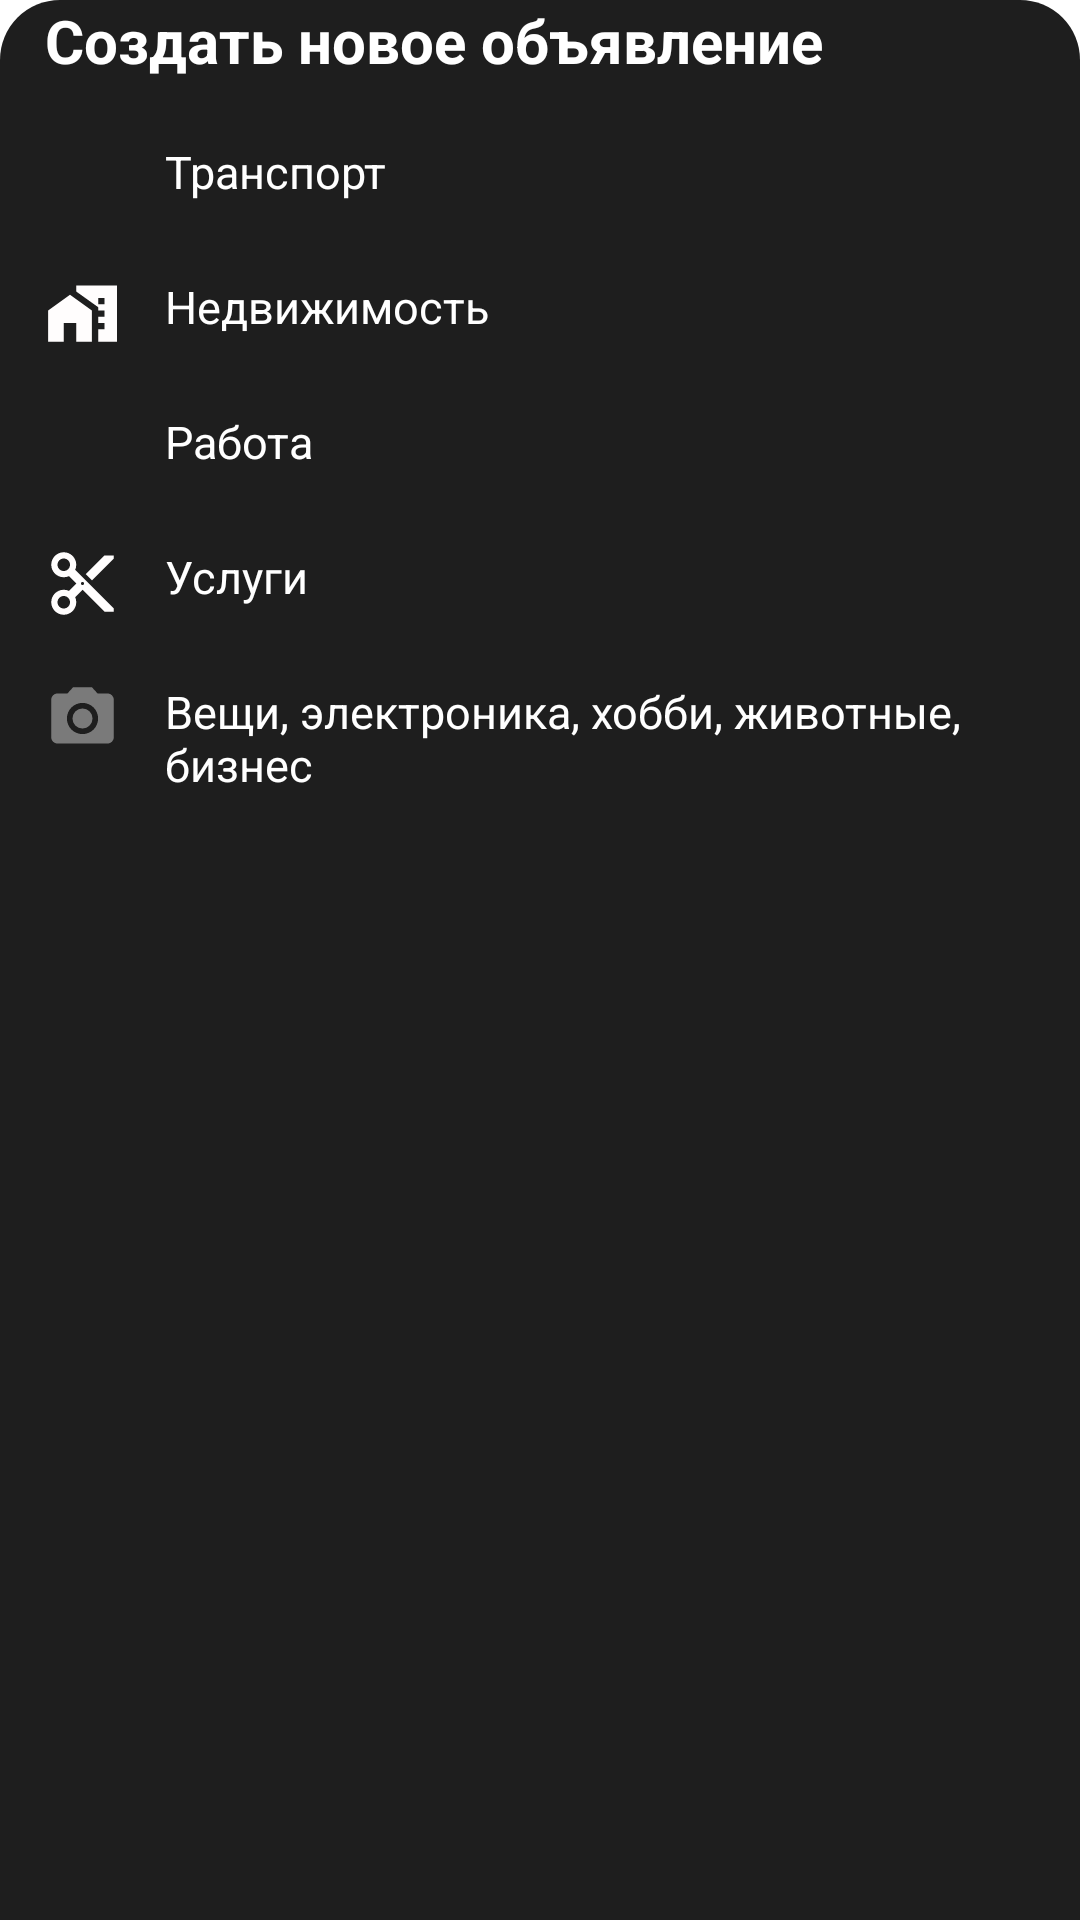

The Android layout XML behind this screen, and the referenced resources:
<!-- AndroidManifest.xml: application theme Theme.Krasnagorsk_App -->
<!-- res/layout/layout_bottom_sheet_ads.xml -->
<?xml version="1.0" encoding="utf-8"?>
<LinearLayout xmlns:android="http://schemas.android.com/apk/res/android"
    android:layout_width="match_parent"
    android:layout_height="match_parent"
    android:orientation="vertical"
    android:id="@+id/bottomSheetContainer"
    android:background="@drawable/background_bottom_sheet">

    <TextView
        android:layout_width="match_parent"
        android:layout_height="wrap_content"
        android:text="Создать новое объявление"
        android:textStyle="bold"
        android:textColor="@color/white"
        android:textSize="20dp"
        android:layout_marginStart="15dp"
        />

    <LinearLayout
        android:layout_width="match_parent"
        android:layout_height="wrap_content"
        android:id="@+id/lin_transport"
        android:clickable="true"
        android:orientation="horizontal">

        <ImageView
            android:layout_width="25dp"
            android:layout_height="25dp"
            android:src="@drawable/ic_car"
            android:layout_marginStart="15dp"
            android:layout_marginTop="20dp"
            />

        <TextView
            android:layout_width="match_parent"
            android:layout_height="wrap_content"
            android:text="@string/Transport"
            android:textColor="@color/white"
            android:textSize="15dp"
            android:layout_marginTop="20dp"
            android:layout_marginStart="15dp"/>


    </LinearLayout>

    <LinearLayout
        android:layout_width="match_parent"
        android:layout_height="wrap_content"
        android:id="@+id/lin_estate"
        android:clickable="true"
        android:orientation="horizontal">

        <ImageView
            android:layout_width="25dp"
            android:layout_height="25dp"
            android:src="@drawable/ic_estate"
            android:layout_marginStart="15dp"
            android:layout_marginTop="20dp"
            />

        <TextView
            android:layout_width="match_parent"
            android:layout_height="wrap_content"
            android:text="@string/estate"
            android:textColor="@color/white"
            android:textSize="15dp"
            android:layout_marginTop="20dp"
            android:layout_marginStart="15dp"/>


    </LinearLayout>

    <LinearLayout
        android:layout_width="match_parent"
        android:layout_height="wrap_content"
        android:id="@+id/lin_work"
        android:clickable="true"
        android:orientation="horizontal">

        <ImageView
            android:layout_width="25dp"
            android:layout_height="25dp"
            android:src="@drawable/ic_work"
            android:layout_marginStart="15dp"
            android:layout_marginTop="20dp"
            />

        <TextView
            android:layout_width="match_parent"
            android:layout_height="wrap_content"
            android:text="@string/work"
            android:textColor="@color/white"
            android:textSize="15dp"
            android:layout_marginTop="20dp"
            android:layout_marginStart="15dp"/>


    </LinearLayout>

    <LinearLayout
        android:layout_width="match_parent"
        android:layout_height="wrap_content"
        android:id="@+id/lin_services"
        android:clickable="true"
        android:orientation="horizontal">

        <ImageView
            android:layout_width="25dp"
            android:layout_height="25dp"
            android:src="@drawable/ic_services"
            android:layout_marginStart="15dp"
            android:layout_marginTop="20dp"
            />

        <TextView
            android:layout_width="match_parent"
            android:layout_height="wrap_content"
            android:text="@string/services"
            android:textColor="@color/white"
            android:textSize="15dp"
            android:layout_marginTop="20dp"
            android:layout_marginStart="15dp"/>


    </LinearLayout>

    <LinearLayout
        android:layout_width="match_parent"
        android:layout_height="wrap_content"
        android:id="@+id/lin_etc"
        android:clickable="true"
        android:layout_marginBottom="10dp"
        android:orientation="horizontal">

        <ImageView
            android:layout_width="25dp"
            android:layout_height="25dp"
            android:src="@drawable/ic_camera"
            android:layout_marginStart="15dp"
            android:layout_marginTop="20dp"
            />

        <TextView
            android:layout_width="match_parent"
            android:layout_height="wrap_content"
            android:text="@string/etc"
            android:textColor="@color/white"
            android:textSize="15dp"
            android:layout_marginTop="20dp"
            android:layout_marginStart="15dp"/>


    </LinearLayout>



</LinearLayout>
<!-- resources referenced by this layout -->
<resources>
  <color name="white">#FFFFFFFF</color>
  <!-- drawable background_bottom_sheet (drawable) -->
  <?xml version="1.0" encoding="utf-8"?>
  <shape android:shape="rectangle" xmlns:android="http://schemas.android.com/apk/res/android">
  
      <solid android:color="#1E1E1E"/>
      <corners android:topRightRadius="20dp"
               android:topLeftRadius="20dp"/>
  
  </shape>
  <!-- drawable ic_camera (drawable-anydpi) -->
  <vector xmlns:android="http://schemas.android.com/apk/res/android"
      android:width="24dp"
      android:height="24dp"
      android:viewportWidth="24"
      android:viewportHeight="24"
      android:tint="#919191"
      android:alpha="0.8">
    <path
        android:fillColor="@android:color/white"
        android:pathData="M12,12m-3.2,0a3.2,3.2 0,1 1,6.4 0a3.2,3.2 0,1 1,-6.4 0"/>
    <path
        android:fillColor="@android:color/white"
        android:pathData="M9,2L7.17,4L4,4c-1.1,0 -2,0.9 -2,2v12c0,1.1 0.9,2 2,2h16c1.1,0 2,-0.9 2,-2L22,6c0,-1.1 -0.9,-2 -2,-2h-3.17L15,2L9,2zM12,17c-2.76,0 -5,-2.24 -5,-5s2.24,-5 5,-5 5,2.24 5,5 -2.24,5 -5,5z"/>
  </vector>
  <!-- drawable ic_estate (drawable) -->
  <vector android:height="24dp" android:tint="#FFFDFD"
      android:viewportHeight="24" android:viewportWidth="24"
      android:width="24dp" xmlns:android="http://schemas.android.com/apk/res/android">
      <path android:fillColor="@android:color/white" android:pathData="M1,11l0,10l5,0l0,-6l4,0l0,6l5,0l0,-10l-7,-5z"/>
      <path android:fillColor="@android:color/white" android:pathData="M10,3v1.97l7,5V11h2v2h-2v2h2v2h-2v4h6V3H10zM19,9h-2V7h2V9z"/>
  </vector>
  <!-- drawable ic_services (drawable) -->
  <vector android:height="24dp" android:tint="#FFFDFD"
      android:viewportHeight="24" android:viewportWidth="24"
      android:width="24dp" xmlns:android="http://schemas.android.com/apk/res/android">
      <path android:fillColor="@android:color/white" android:pathData="M9.64,7.64c0.23,-0.5 0.36,-1.05 0.36,-1.64 0,-2.21 -1.79,-4 -4,-4S2,3.79 2,6s1.79,4 4,4c0.59,0 1.14,-0.13 1.64,-0.36L10,12l-2.36,2.36C7.14,14.13 6.59,14 6,14c-2.21,0 -4,1.79 -4,4s1.79,4 4,4 4,-1.79 4,-4c0,-0.59 -0.13,-1.14 -0.36,-1.64L12,14l7,7h3v-1L9.64,7.64zM6,8c-1.1,0 -2,-0.89 -2,-2s0.9,-2 2,-2 2,0.89 2,2 -0.9,2 -2,2zM6,20c-1.1,0 -2,-0.89 -2,-2s0.9,-2 2,-2 2,0.89 2,2 -0.9,2 -2,2zM12,12.5c-0.28,0 -0.5,-0.22 -0.5,-0.5s0.22,-0.5 0.5,-0.5 0.5,0.22 0.5,0.5 -0.22,0.5 -0.5,0.5zM19,3l-6,6 2,2 7,-7L22,3z"/>
  </vector>
  <string name="Transport">Транспорт</string>
  <string name="estate">Недвижимость</string>
  <string name="etc">Вещи, электроника, хобби, животные, бизнес</string>
  <string name="services">Услуги</string>
  <string name="work">Работа</string>
  <style name="Theme.Krasnagorsk_App" parent="Theme.MaterialComponents.DayNight.DarkActionBar">
          
          <item name="colorPrimary">@color/purple_500</item>
          <item name="colorPrimaryVariant">@color/purple_700</item>
          <item name="colorOnPrimary">@color/white</item>
          
          <item name="colorSecondary">@color/teal_200</item>
          <item name="colorSecondaryVariant">@color/teal_700</item>
          <item name="colorOnSecondary">@color/black</item>
          
          <item name="android:statusBarColor" tools:targetApi="l">?attr/colorPrimaryVariant</item>
          
          <item name="windowActionBar">false</item>
          <item name="android:windowActionBar">false</item>
          <item name="android:windowNoTitle">true</item>
          <item name="windowNoTitle">true</item>
  
  
  
      </style>
  <color name="purple_500">#FF6200EE</color>
  <color name="purple_700">#FF3700B3</color>
  <color name="teal_200">#FF03DAC5</color>
  <color name="teal_700">#FF018786</color>
  <color name="black">#FF000000</color>
</resources>
